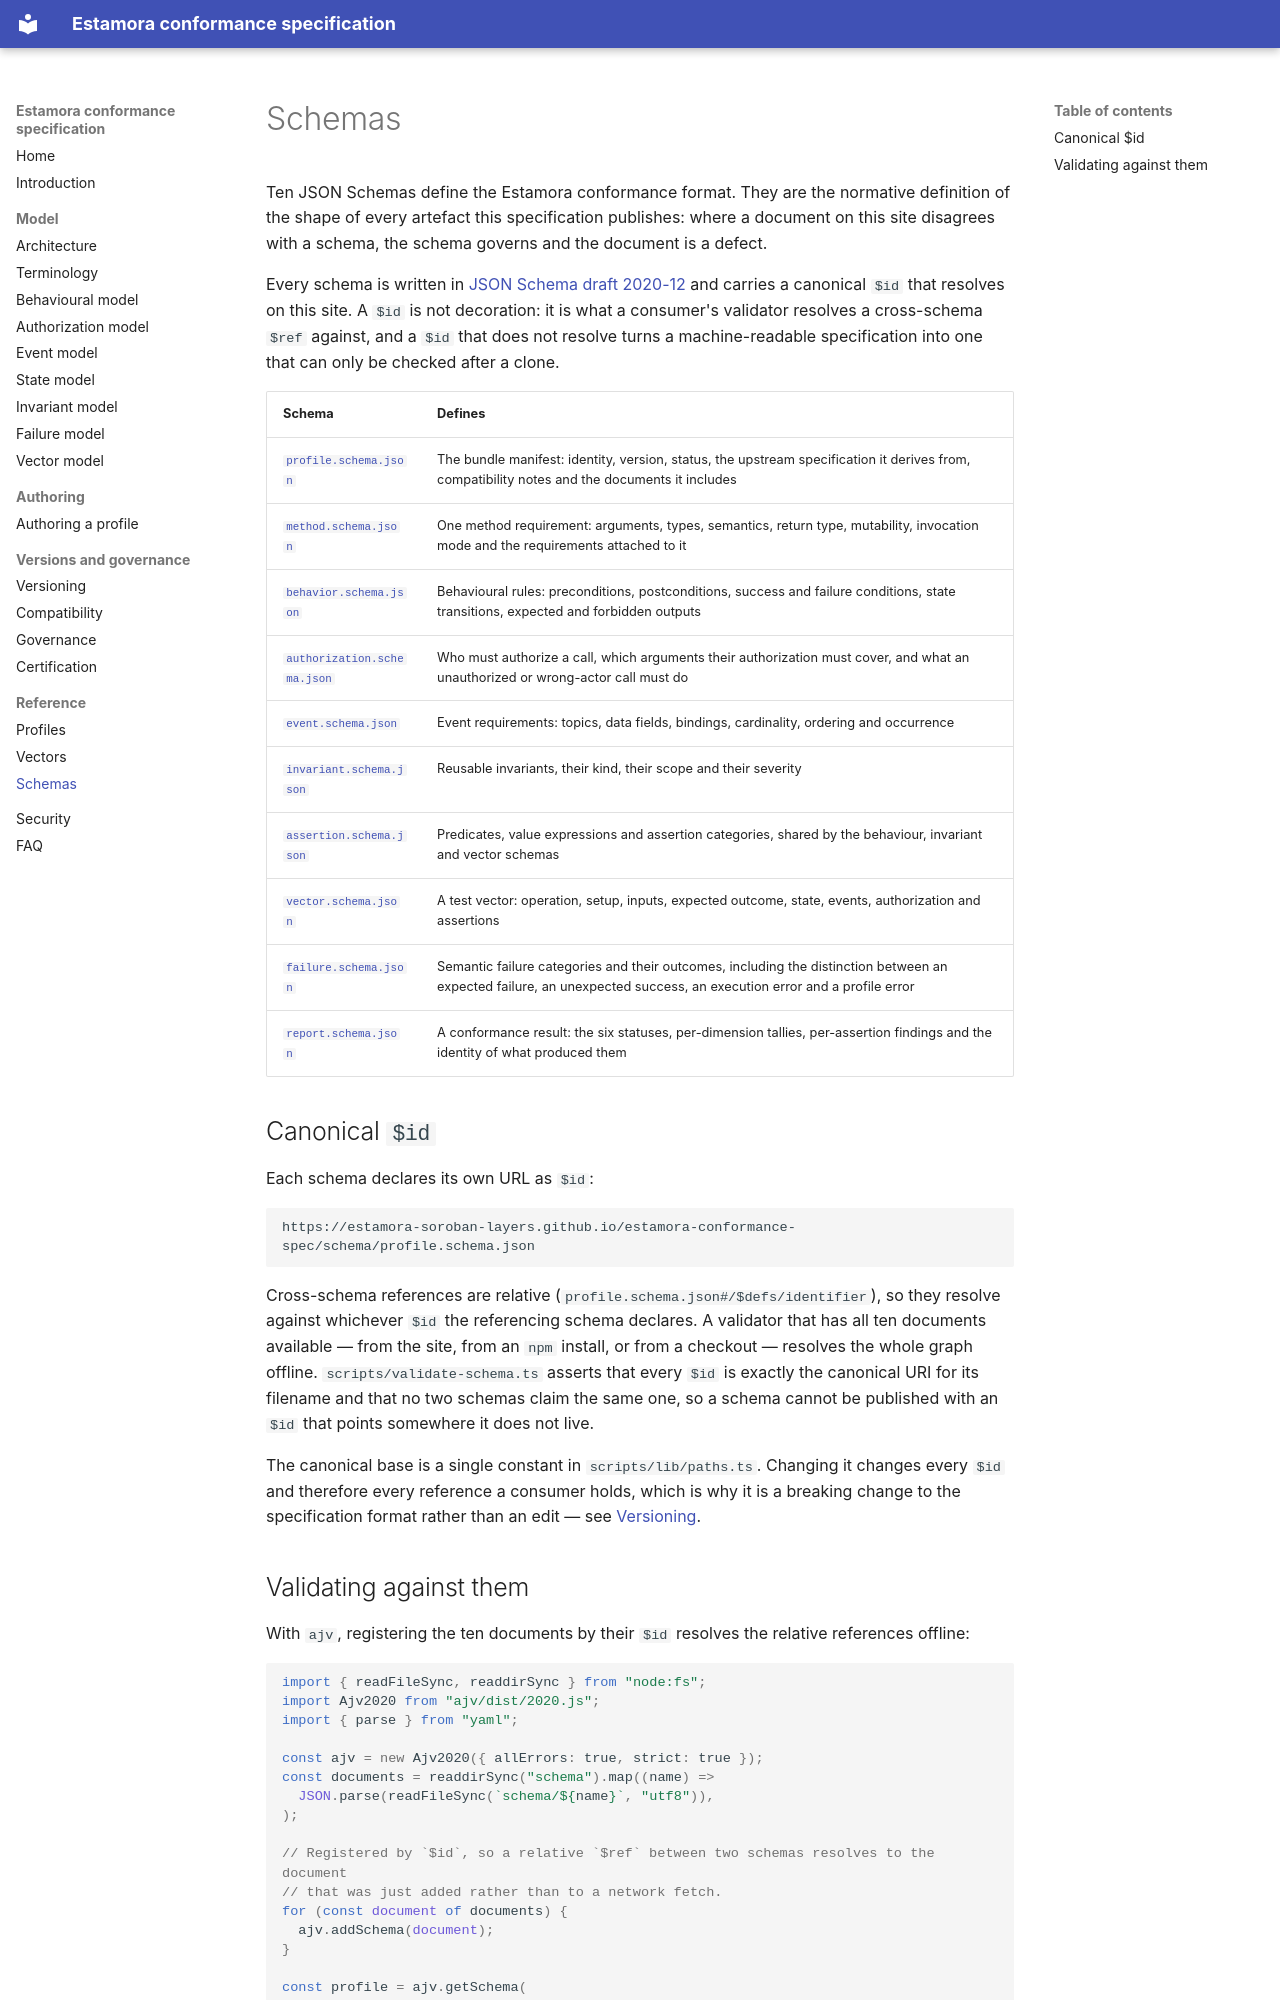

repository: Estamora-Soroban-Layers/estamora-conformance-spec · page: schemas/index.html · generator: mkdocs

# Schemas

Ten JSON Schemas define the Estamora conformance format. They are the normative definition
of the shape of every artefact this specification publishes: where a document on this site
disagrees with a schema, the schema governs and the document is a defect.

Every schema is written in [JSON Schema draft 2020-12](https://json-schema.org/draft/2020-12/schema)
and carries a canonical `$id` that resolves on this site. A `$id` is not decoration: it is
what a consumer's validator resolves a cross-schema `$ref` against, and a `$id` that does not
resolve turns a machine-readable specification into one that can only be checked after a
clone.

| Schema                                                             | Defines                                                                                                                                                              |
| ------------------------------------------------------------------ | -------------------------------------------------------------------------------------------------------------------------------------------------------------------- |
| [`profile.schema.json`](../schema/profile.schema.json)             | The bundle manifest: identity, version, status, the upstream specification it derives from, compatibility notes and the documents it includes                        |
| [`method.schema.json`](../schema/method.schema.json)               | One method requirement: arguments, types, semantics, return type, mutability, invocation mode and the requirements attached to it                                    |
| [`behavior.schema.json`](../schema/behavior.schema.json)           | Behavioural rules: preconditions, postconditions, success and failure conditions, state transitions, expected and forbidden outputs                                  |
| [`authorization.schema.json`](../schema/authorization.schema.json) | Who must authorize a call, which arguments their authorization must cover, and what an unauthorized or wrong-actor call must do                                      |
| [`event.schema.json`](../schema/event.schema.json)                 | Event requirements: topics, data fields, bindings, cardinality, ordering and occurrence                                                                              |
| [`invariant.schema.json`](../schema/invariant.schema.json)         | Reusable invariants, their kind, their scope and their severity                                                                                                      |
| [`assertion.schema.json`](../schema/assertion.schema.json)         | Predicates, value expressions and assertion categories, shared by the behaviour, invariant and vector schemas                                                        |
| [`vector.schema.json`](../schema/vector.schema.json)               | A test vector: operation, setup, inputs, expected outcome, state, events, authorization and assertions                                                               |
| [`failure.schema.json`](../schema/failure.schema.json)             | Semantic failure categories and their outcomes, including the distinction between an expected failure, an unexpected success, an execution error and a profile error |
| [`report.schema.json`](../schema/report.schema.json)               | A conformance result: the six statuses, per-dimension tallies, per-assertion findings and the identity of what produced them                                         |

## Canonical `$id`

Each schema declares its own URL as `$id`:

```
https://estamora-soroban-layers.github.io/estamora-conformance-spec/schema/profile.schema.json
```

Cross-schema references are relative (`profile.schema.json#/$defs/identifier`), so they
resolve against whichever `$id` the referencing schema declares. A validator that has all ten
documents available — from the site, from an `npm` install, or from a checkout — resolves the
whole graph offline. `scripts/validate-schema.ts` asserts that every `$id` is exactly the
canonical URI for its filename and that no two schemas claim the same one, so a schema cannot
be published with an `$id` that points somewhere it does not live.

The canonical base is a single constant in `scripts/lib/paths.ts`. Changing it changes every
`$id` and therefore every reference a consumer holds, which is why it is a breaking change to
the specification format rather than an edit — see [Versioning](versioning.md).
